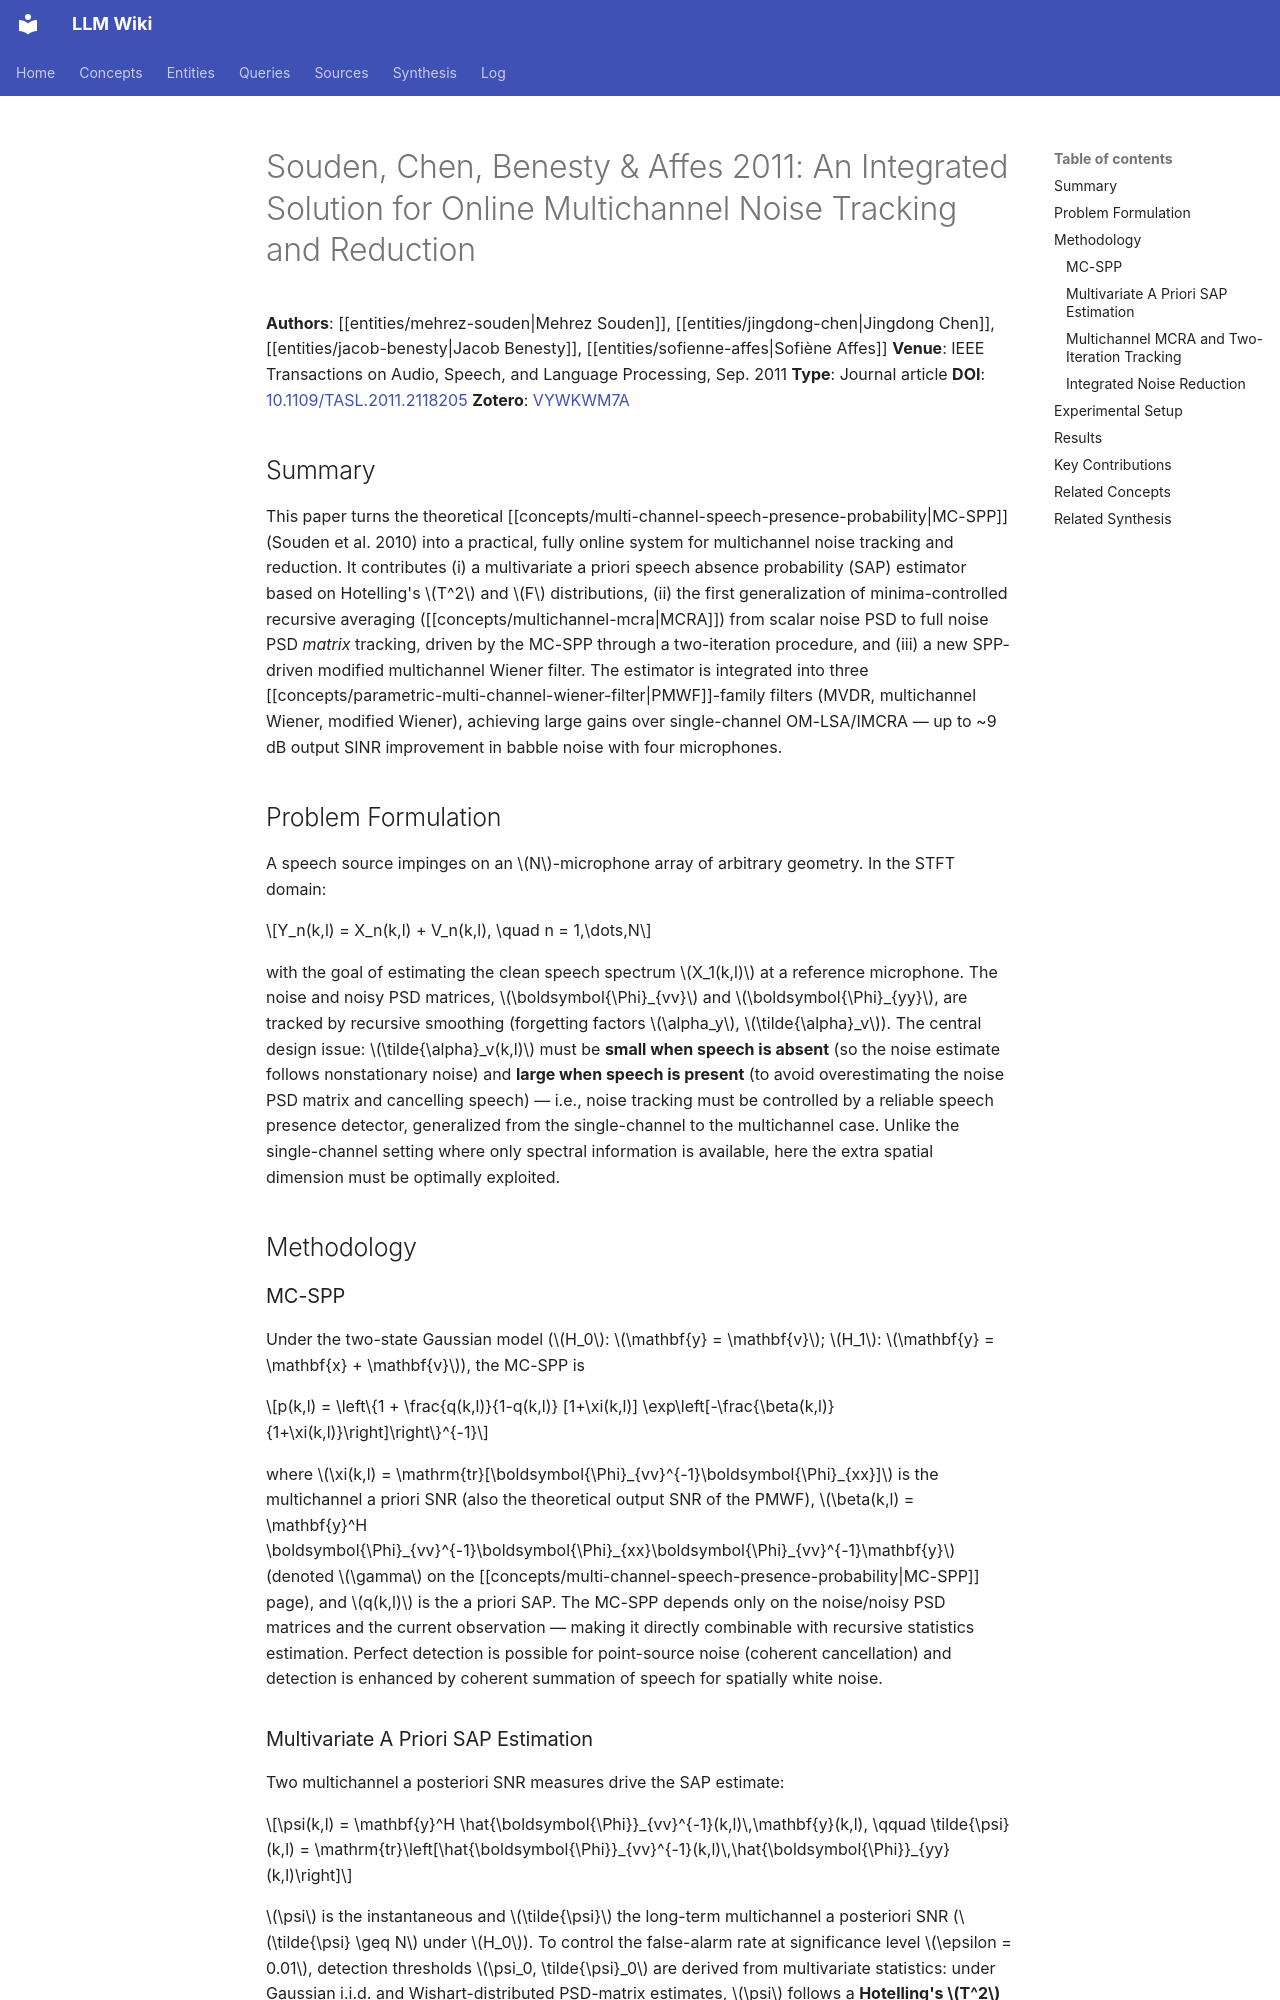

repository: proudzhu/llm-wiki · page: sources/souden-2011-online-noise-tracking.html · generator: mkdocs

---
type: source
created: 2026-09-13
updated: 2026-09-13
sources:
  - raw/papers/souden-2011-online-noise-tracking/full-text.md
  - https://doi.org/10.1109/TASL.2011.2118205
  - zotero://select/items/0_VYWKWM7A
tags:
  - noise-estimation
  - speech-enhancement
  - multi-channel
  - spp
  - mcra
  - wiener-filter
  - statistical-model
---

# Souden, Chen, Benesty & Affes 2011: An Integrated Solution for Online Multichannel Noise Tracking and Reduction

**Authors**: [[entities/mehrez-souden|Mehrez Souden]], [[entities/jingdong-chen|Jingdong Chen]], [[entities/jacob-benesty|Jacob Benesty]], [[entities/sofienne-affes|Sofiène Affes]]
**Venue**: IEEE Transactions on Audio, Speech, and Language Processing, Sep. 2011
**Type**: Journal article
**DOI**: [10.1109/TASL.2011.2118205](https://doi.org/10.1109/TASL.2011.2118205)
**Zotero**: [VYWKWM7A](zotero://select/items/0_VYWKWM7A)

## Summary

This paper turns the theoretical [[concepts/multi-channel-speech-presence-probability|MC-SPP]] (Souden et al. 2010) into a practical, fully online system for multichannel noise tracking and reduction. It contributes (i) a multivariate a priori speech absence probability (SAP) estimator based on Hotelling's $T^2$ and $F$ distributions, (ii) the first generalization of minima-controlled recursive averaging ([[concepts/multichannel-mcra|MCRA]]) from scalar noise PSD to full noise PSD *matrix* tracking, driven by the MC-SPP through a two-iteration procedure, and (iii) a new SPP-driven modified multichannel Wiener filter. The estimator is integrated into three [[concepts/parametric-multi-channel-wiener-filter|PMWF]]-family filters (MVDR, multichannel Wiener, modified Wiener), achieving large gains over single-channel OM-LSA/IMCRA — up to ~9 dB output SINR improvement in babble noise with four microphones.

## Problem Formulation

A speech source impinges on an $N$-microphone array of arbitrary geometry. In the STFT domain:

$$Y_n(k,l) = X_n(k,l) + V_n(k,l), \quad n = 1,\dots,N$$

with the goal of estimating the clean speech spectrum $X_1(k,l)$ at a reference microphone. The noise and noisy PSD matrices, $\boldsymbol{\Phi}_{vv}$ and $\boldsymbol{\Phi}_{yy}$, are tracked by recursive smoothing (forgetting factors $\alpha_y$, $\tilde{\alpha}_v$). The central design issue: $\tilde{\alpha}_v(k,l)$ must be **small when speech is absent** (so the noise estimate follows nonstationary noise) and **large when speech is present** (to avoid overestimating the noise PSD matrix and cancelling speech) — i.e., noise tracking must be controlled by a reliable speech presence detector, generalized from the single-channel to the multichannel case. Unlike the single-channel setting where only spectral information is available, here the extra spatial dimension must be optimally exploited.

## Methodology

### MC-SPP

Under the two-state Gaussian model ($H_0$: $\mathbf{y} = \mathbf{v}$; $H_1$: $\mathbf{y} = \mathbf{x} + \mathbf{v}$), the MC-SPP is

$$p(k,l) = \left\{1 + \frac{q(k,l)}{1-q(k,l)} [1+\xi(k,l)] \exp\left[-\frac{\beta(k,l)}{1+\xi(k,l)}\right]\right\}^{-1}$$

where $\xi(k,l) = \mathrm{tr}[\boldsymbol{\Phi}_{vv}^{-1}\boldsymbol{\Phi}_{xx}]$ is the multichannel a priori SNR (also the theoretical output SNR of the PMWF), $\beta(k,l) = \mathbf{y}^H \boldsymbol{\Phi}_{vv}^{-1}\boldsymbol{\Phi}_{xx}\boldsymbol{\Phi}_{vv}^{-1}\mathbf{y}$ (denoted $\gamma$ on the [[concepts/multi-channel-speech-presence-probability|MC-SPP]] page), and $q(k,l)$ is the a priori SAP. The MC-SPP depends only on the noise/noisy PSD matrices and the current observation — making it directly combinable with recursive statistics estimation. Perfect detection is possible for point-source noise (coherent cancellation) and detection is enhanced by coherent summation of speech for spatially white noise.
